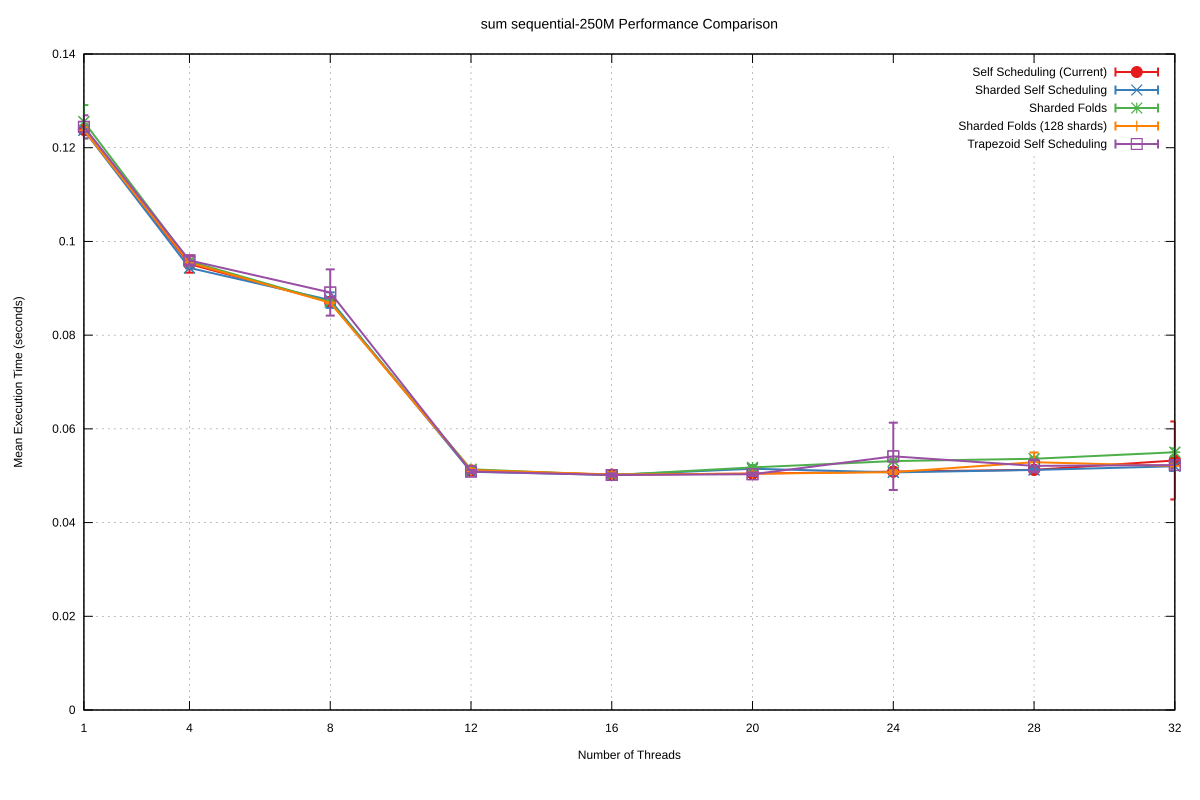

The table this chart was drawn from, first rows:
Name, Mean, MeanLB, MeanUB, Stddev, StddevLB, StddevUB, scheduler, threads
sum/sequential-250M, 0.1238, 0.1235, 0.1249, 1.1489036090270627e-3, 3.5140793476517236e-4, 2.2243943573604687e-3, Self Scheduling (Current), 1
sum/sequential-250M, 9.515700334149083e-2, 9.459906190017622e-2, 9.642954501708027e-2, 1.8203482755763047e-3, 8.230509424640019e-4, 3.1000328099512566e-3, Self Scheduling (Current), 4
sum/sequential-250M, 8.70952736390462e-2, 8.66802329888096e-2, 8.759924864363886e-2, 1.0547924180863515e-3, 7.033406993380364e-4, 1.4331993061617292e-3, Self Scheduling (Current), 8
sum/sequential-250M, 5.1119787801982806e-2, 5.095632693639887e-2, 5.1378981181991475e-2, 6.009798898454781e-4, 3.932413631024924e-4, 8.300951403835687e-4, Self Scheduling (Current), 12
sum/sequential-250M, 5.022197988983189e-2, 5.018756766408112e-2, 5.034047033274633e-2, 1.466620389144047e-4, 7.535067015117608e-5, 2.8433306796394996e-4, Self Scheduling (Current), 16
sum/sequential-250M, 5.044807398427514e-2, 5.0411305379721036e-2, 5.055293945179789e-2, 1.6362596852374073e-4, 4.574662784122273e-5, 2.976448224864377e-4, Self Scheduling (Current), 20
sum/sequential-250M, 5.087768872195778e-2, 5.079263190196453e-2, 5.105475304577414e-2, 3.142656915833206e-4, 1.884920515123624e-4, 5.197231100853871e-4, Self Scheduling (Current), 24
sum/sequential-250M, 5.1261694290976836e-2, 5.1192708738955386e-2, 5.136116315512393e-2, 2.4642641575356515e-4, 1.5952717152095856e-4, 4.083100155607297e-4, Self Scheduling (Current), 28
sum/sequential-250M, 5.325345378250533e-2, 5.164325437837994e-2, 5.809244713131188e-2, 8.321139356791104e-3, 1.0035422875879357e-4, 1.5658784763563815e-2, Self Scheduling (Current), 32
sum/sequential-250M, 0.1237, 0.1235, 0.1239, 3.92379362111988e-4, 2.688672977966137e-4, 5.352327810176566e-4, Sharded Self Scheduling, 1
sum/sequential-250M, 9.434784513042085e-2, 9.432906482803685e-2, 9.438166428387447e-2, 5.786203189292705e-5, 3.407417920698176e-5, 8.86424285289701e-5, Sharded Self Scheduling, 4
sum/sequential-250M, 8.74729006758596e-2, 8.690377909937672e-2, 8.826913362721231e-2, 1.6572407800685572e-3, 1.0867737474818213e-3, 2.2442269892860656e-3, Sharded Self Scheduling, 8
sum/sequential-250M, 5.083664872608752e-2, 5.080498139749044e-2, 5.0934967759060076e-2, 1.465773925671143e-4, 4.127549775604419e-5, 2.6566431496051853e-4, Sharded Self Scheduling, 12
sum/sequential-250M, 5.016526028875717e-2, 5.012333211089107e-2, 5.0258418169741643e-2, 1.692418546673038e-4, 6.983593599717935e-5, 2.825434103749602e-4, Sharded Self Scheduling, 16
sum/sequential-250M, 5.14873928204237e-2, 5.120032940482857e-2, 5.178260191814085e-2, 7.581287225778822e-4, 5.685197634095244e-4, 1.0225060026413013e-3, Sharded Self Scheduling, 20
sum/sequential-250M, 5.070964152093957e-2, 5.065625861268632e-2, 5.0822921718611545e-2, 2.0238762020538518e-4, 9.84741914325222e-5, 3.69565164944713e-4, Sharded Self Scheduling, 24
sum/sequential-250M, 5.12308417379769e-2, 5.116534742036105e-2, 5.135098790408978e-2, 2.397951830949873e-4, 1.2654299131857386e-4, 4.037170526302734e-4, Sharded Self Scheduling, 28
sum/sequential-250M, 5.201320168190336e-2, 5.177240103714391e-2, 5.264672175733303e-2, 1.0144660110574185e-3, 3.9532519984307706e-4, 1.9520512271274028e-3, Sharded Self Scheduling, 32
sum/sequential-250M, 0.1256, 0.1243, 0.1278, 3.5508258147950588e-3, 2.5909856862837534e-3, 4.759906302605052e-3, Sharded Folds, 1
sum/sequential-250M, 9.572925707513412e-2, 9.558278116751676e-2, 9.597236540646656e-2, 4.584073643087578e-4, 2.8110192905590774e-4, 6.995106257981989e-4, Sharded Folds, 4
sum/sequential-250M, 8.707410438611723e-2, 8.703779283057819e-2, 8.711761667008652e-2, 1.030766543966118e-4, 6.634834120030618e-5, 1.6599069759526996e-4, Sharded Folds, 8
sum/sequential-250M, 5.137984920791357e-2, 5.134994890458642e-2, 5.143793461986444e-2, 1.287207999842927e-4, 6.994190384731511e-5, 2.180399446729156e-4, Sharded Folds, 12
sum/sequential-250M, 5.012984956932192e-2, 5.008891802222428e-2, 5.021954134926593e-2, 1.7777704636992632e-4, 8.073803422288571e-5, 2.7084403193048073e-4, Sharded Folds, 16
sum/sequential-250M, 5.177396104776389e-2, 5.160103162523315e-2, 5.223432878486901e-2, 4.389047536034198e-4, 7.993334255387792e-5, 7.080729084371252e-4, Sharded Folds, 20
sum/sequential-250M, 5.3125958705259976e-2, 5.287627216603141e-2, 5.326585137116213e-2, 2.848857759063729e-4, 1.1308477516130085e-4, 4.383037993759268e-4, Sharded Folds, 24
sum/sequential-250M, 5.361777899739709e-2, 5.348178471904248e-2, 5.388504120554509e-2, 3.1117090459759154e-4, 1.2788981862516132e-4, 4.786494823300226e-4, Sharded Folds, 28
sum/sequential-250M, 5.501184307130253e-2, 5.463128760692641e-2, 5.602886475389823e-2, 8.365024412730102e-4, 2.542997821457578e-4, 1.2424744288255052e-3, Sharded Folds, 32
sum/sequential-250M, 0.1237, 0.1234, 0.1242, 6.048869775839625e-4, 3.830815113286533e-4, 7.756070624645915e-4, Sharded Folds (128 shards), 1
sum/sequential-250M, 9.545149025196831e-2, 9.537331664934753e-2, 9.551737528294325e-2, 9.866420264200351e-5, 6.978411744276284e-5, 1.1079493622848667e-4, Sharded Folds (128 shards), 4
sum/sequential-250M, 8.689910000345359e-2, 8.681608146677415e-2, 8.69444915636753e-2, 8.067422109291903e-5, 3.370945810904688e-5, 1.1906095341412644e-4, Sharded Folds (128 shards), 8
sum/sequential-250M, 5.120893034978681e-2, 5.1098534813804906e-2, 5.1508641025672354e-2, 2.8836606922450744e-4, 3.6685913154880546e-5, 4.480207637120271e-4, Sharded Folds (128 shards), 12
sum/sequential-250M, 5.026964908881512e-2, 5.01101388210719e-2, 5.074600888183341e-2, 4.267026069192026e-4, 2.9526318406427623e-5, 6.445829806989939e-4, Sharded Folds (128 shards), 16
sum/sequential-250M, 5.0430918311134776e-2, 5.029475017799996e-2, 5.091147262802614e-2, 3.2252378466850526e-4, 7.671567171333137e-5, 4.917782100489301e-4, Sharded Folds (128 shards), 20
sum/sequential-250M, 5.0759158509650404e-2, 5.054793073795736e-2, 5.1036430538321534e-2, 3.8956060965386635e-4, 2.141321622855466e-4, 5.753159048182471e-4, Sharded Folds (128 shards), 24
sum/sequential-250M, 5.288523745590023e-2, 5.2022793601333564e-2, 5.483403844160161e-2, 2.0740362736956543e-3, 6.362256018465247e-4, 3.208603455460689e-3, Sharded Folds (128 shards), 28
sum/sequential-250M, 5.20843813633768e-2, 5.1924871714575035e-2, 5.237978209624998e-2, 3.1097046823737085e-4, 1.299911122086982e-4, 4.562204189724708e-4, Sharded Folds (128 shards), 32
sum/sequential-250M, 0.1245, 0.1231, 0.1277, 2.4669353068601197e-3, 7.87361727582511e-5, 3.1691033624197122e-3, Trapezoid Self Scheduling, 1
sum/sequential-250M, 9.594842464352647e-2, 9.552910717825094e-2, 9.705641167238355e-2, 8.618114442458223e-4, 4.213607306469971e-5, 1.1023195771319384e-3, Trapezoid Self Scheduling, 4
sum/sequential-250M, 8.910257248466628e-2, 8.70539132039994e-2, 9.513227188856238e-2, 4.933234512645517e-3, 6.463778594370008e-5, 6.673128464752429e-3, Trapezoid Self Scheduling, 8
sum/sequential-250M, 5.089644887151995e-2, 5.0724002141838094e-2, 5.112528520458866e-2, 3.265247492649651e-4, 2.553467395318209e-4, 3.68407180666865e-4, Trapezoid Self Scheduling, 12
sum/sequential-250M, 5.015281652920835e-2, 4.9911619851731565e-2, 5.0390173655579844e-2, 3.7818229903986277e-4, 2.929805974744484e-4, 4.973268196103801e-4, Trapezoid Self Scheduling, 16
sum/sequential-250M, 5.03159973448852e-2, 5.0103341030245205e-2, 5.061632184466968e-2, 3.873767392139582e-4, 1.0466633756783697e-4, 4.942310858803439e-4, Trapezoid Self Scheduling, 20
sum/sequential-250M, 5.413708769483492e-2, 5.150830503747177e-2, 6.1873097283144794e-2, 7.182113991344337e-3, 1.5692189198372904e-4, 1.0719268062516484e-2, Trapezoid Self Scheduling, 24
sum/sequential-250M, 5.210047154978383e-2, 5.142676655668765e-2, 5.3252263754257e-2, 1.3709090238806217e-3, 6.963251588093019e-4, 2.013201304416743e-3, Trapezoid Self Scheduling, 28
sum/sequential-250M, 5.2273428666688104e-2, 5.183079983648246e-2, 5.279276102914342e-2, 7.062877056192726e-4, 5.013570755101297e-4, 1.0057605751152853e-3, Trapezoid Self Scheduling, 32
